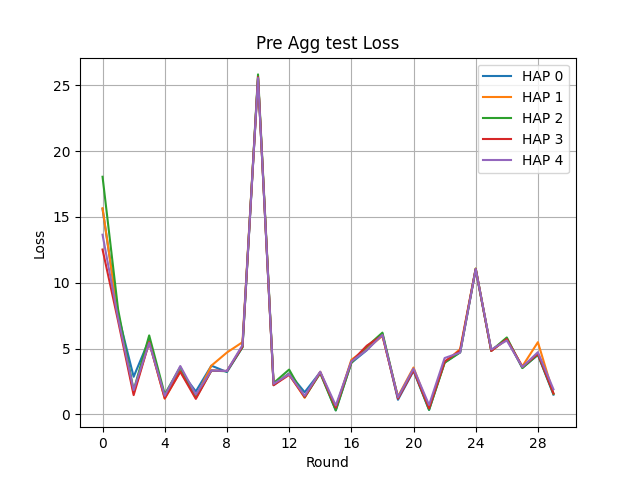

The file beside this chart, header and first rows:
Round, HAP 0, HAP 1, HAP 2, HAP 3, HAP 4
0, 15.61, 15.66, 18.05, 12.53, 13.65
1, 7.599, 7.51, 7.975, 7.101, 7.313
2, 2.861, 1.626, 1.831, 1.466, 1.845
3, 5.686, 5.525, 6.002, 5.482, 5.43
4, 1.352, 1.197, 1.524, 1.22, 1.411
5, 3.321, 3.273, 3.599, 3.236, 3.676
6, 1.745, 1.33, 1.257, 1.179, 1.507
7, 3.705, 3.704, 3.328, 3.336, 3.33
8, 3.219, 4.703, 3.277, 3.299, 3.301
9, 5.104, 5.486, 5.108, 5.154, 5.267
10, 25.53, 25.58, 25.83, 25.62, 25.56
11, 2.22, 2.274, 2.381, 2.22, 2.322
12, 3.127, 3.065, 3.406, 3.001, 3.048
13, 1.688, 1.261, 1.316, 1.329, 1.419
14, 3.208, 3.238, 3.125, 3.183, 3.245
15, 0.3049, 0.4433, 0.3081, 0.5211, 0.679
16, 3.92, 4.148, 3.912, 4.007, 4.023
17, 4.881, 5.004, 5.157, 5.225, 4.895
18, 6.139, 5.959, 6.212, 6.012, 6.04
19, 1.112, 1.359, 1.266, 1.2, 1.299
20, 3.306, 3.563, 3.393, 3.355, 3.484
21, 0.3402, 0.4878, 0.3476, 0.4585, 0.7164
22, 3.934, 3.934, 3.934, 4.02, 4.283
23, 4.733, 4.966, 4.707, 4.856, 4.7
24, 10.99, 11.08, 11.07, 11.05, 11.05
25, 4.836, 4.841, 4.837, 4.822, 4.931
26, 5.741, 5.698, 5.847, 5.726, 5.617
27, 3.543, 3.653, 3.519, 3.61, 3.603
28, 4.519, 5.487, 4.55, 4.602, 4.728
29, 1.501, 1.562, 1.565, 1.597, 1.908
